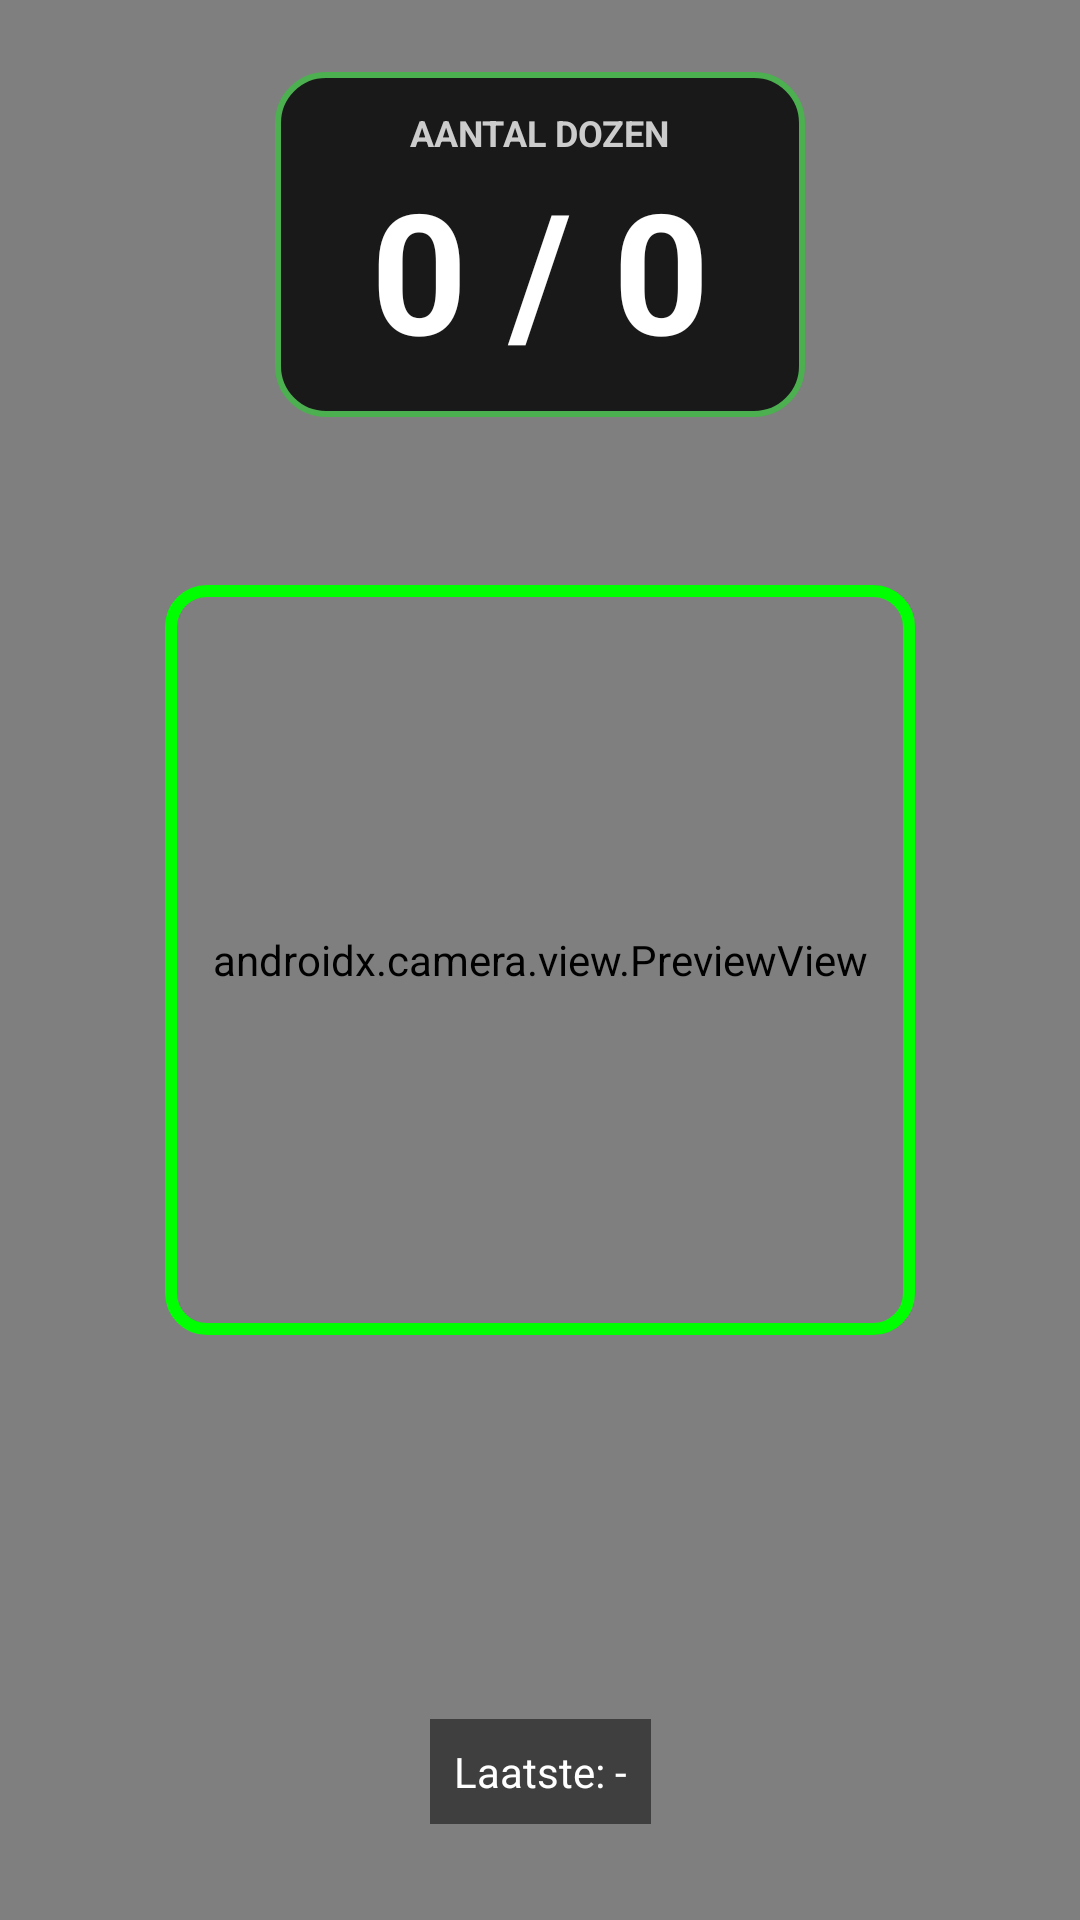

Write the Android layout XML for this screen, with the resource values it uses.
<!-- AndroidManifest.xml: application theme Theme.DoosScanner -->
<!-- res/layout/activity_scan.xml -->
<?xml version="1.0" encoding="utf-8"?>
<androidx.constraintlayout.widget.ConstraintLayout xmlns:android="http://schemas.android.com/apk/res/android"
    xmlns:app="http://schemas.android.com/apk/res-auto"
    android:layout_width="match_parent"
    android:layout_height="match_parent">

    <androidx.camera.view.PreviewView
        android:id="@+id/previewView"
        android:layout_width="match_parent"
        android:layout_height="match_parent" />

    <View
        android:id="@+id/overlay"
        android:layout_width="250dp"
        android:layout_height="250dp"
        android:background="@drawable/scanner_overlay"
        app:layout_constraintBottom_toBottomOf="parent"
        app:layout_constraintEnd_toEndOf="parent"
        app:layout_constraintStart_toStartOf="parent"
        app:layout_constraintTop_toTopOf="parent" />

    <LinearLayout
        android:id="@+id/llCounter"
        android:layout_width="wrap_content"
        android:layout_height="wrap_content"
        android:layout_marginTop="24dp"
        android:background="@drawable/counter_background"
        android:gravity="center"
        android:orientation="vertical"
        android:paddingHorizontal="32dp"
        android:paddingVertical="12dp"
        app:layout_constraintEnd_toEndOf="parent"
        app:layout_constraintStart_toStartOf="parent"
        app:layout_constraintTop_toTopOf="parent">

        <TextView
            android:layout_width="wrap_content"
            android:layout_height="wrap_content"
            android:text="AANTAL DOZEN"
            android:textColor="#CCCCCC"
            android:textSize="12sp"
            android:textStyle="bold" />

        <TextView
            android:id="@+id/tvStatus"
            android:layout_width="wrap_content"
            android:layout_height="wrap_content"
            android:text="0 / 0"
            android:textColor="@android:color/white"
            android:textSize="56sp"
            android:textStyle="bold" />
    </LinearLayout>

    <TextView
        android:id="@+id/tvLastBarcode"
        android:layout_width="wrap_content"
        android:layout_height="wrap_content"
        android:layout_marginBottom="32dp"
        android:background="#80000000"
        android:padding="8dp"
        android:text="Laatste: -"
        android:textColor="@android:color/white"
        app:layout_constraintBottom_toBottomOf="parent"
        app:layout_constraintEnd_toEndOf="parent"
        app:layout_constraintStart_toStartOf="parent" />

</androidx.constraintlayout.widget.ConstraintLayout>
<!-- resources referenced by this layout -->
<resources>
  <!-- drawable counter_background (drawable) -->
  <?xml version="1.0" encoding="utf-8"?>
  <shape xmlns:android="http://schemas.android.com/apk/res/android">
      <solid android:color="#CC000000" />
      <corners android:radius="16dp" />
      <stroke android:width="2dp" android:color="#4CAF50" />
  </shape>
  <!-- drawable scanner_overlay (drawable) -->
  <?xml version="1.0" encoding="utf-8"?>
  <shape xmlns:android="http://schemas.android.com/apk/res/android">
      <stroke android:width="4dp" android:color="#FF00FF00" />
      <corners android:radius="12dp" />
  </shape>
  <style name="Theme.DoosScanner" parent="Theme.MaterialComponents.DayNight.NoActionBar">
          
          <item name="colorPrimary">#212121</item>
          <item name="colorPrimaryVariant">#000000</item>
          <item name="colorOnPrimary">@color/white</item>
          
          <item name="colorSecondary">#4CAF50</item>
          <item name="colorSecondaryVariant">#388E3C</item>
          <item name="colorOnSecondary">@color/white</item>
          
          <item name="android:statusBarColor">#000000</item>
          
      </style>
  <!-- not gathered from this repository: default colours our renderer supplied (Android Studio template values) -->
  <color name="white">#FFFFFFFF</color>
</resources>
